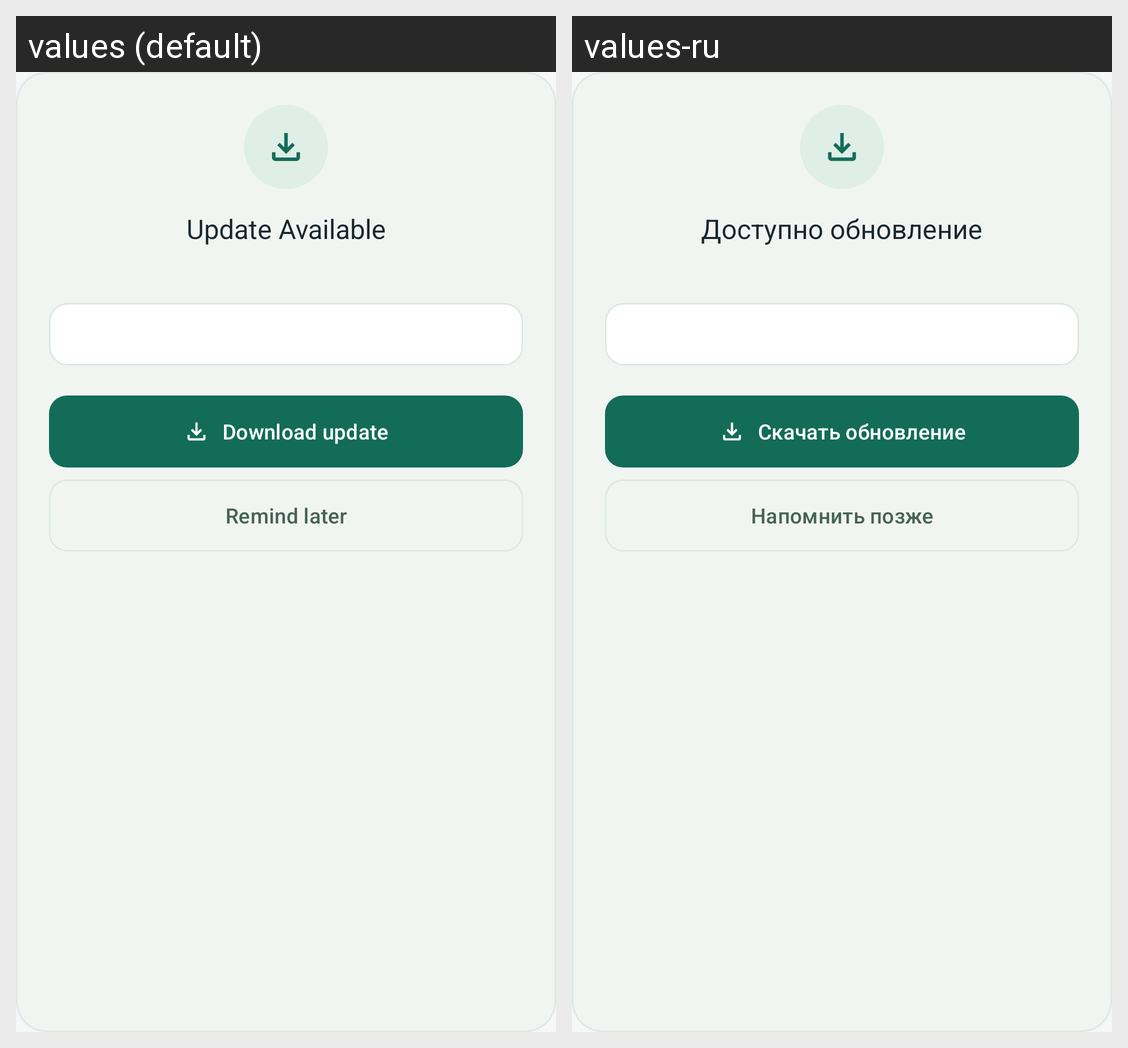

The Android screen above is rendered under two locales of the same app. Produce the string resources it draws, with the default and per-locale values.
Android screen res/layout/dialog_update_available.xml rendered under 2 locales, left to right: values (default), values-ru. Device: Nexus 5 (rendered at 1080×1920; each locale shown at half size, 540×960, under a caption strip naming it); theme Theme.SoxMax.
Strings drawn on this screen, with the default value and each locale's value (text and hints the layout hard-codes, and strings that could not be matched under every locale, appear in the picture but are not listed):

update_available_title
  values: Update Available
  values-ru: Доступно обновление

action_update_download
  values: Download update
  values-ru: Скачать обновление

action_update_later
  values: Remind later
  values-ru: Напомнить позже
